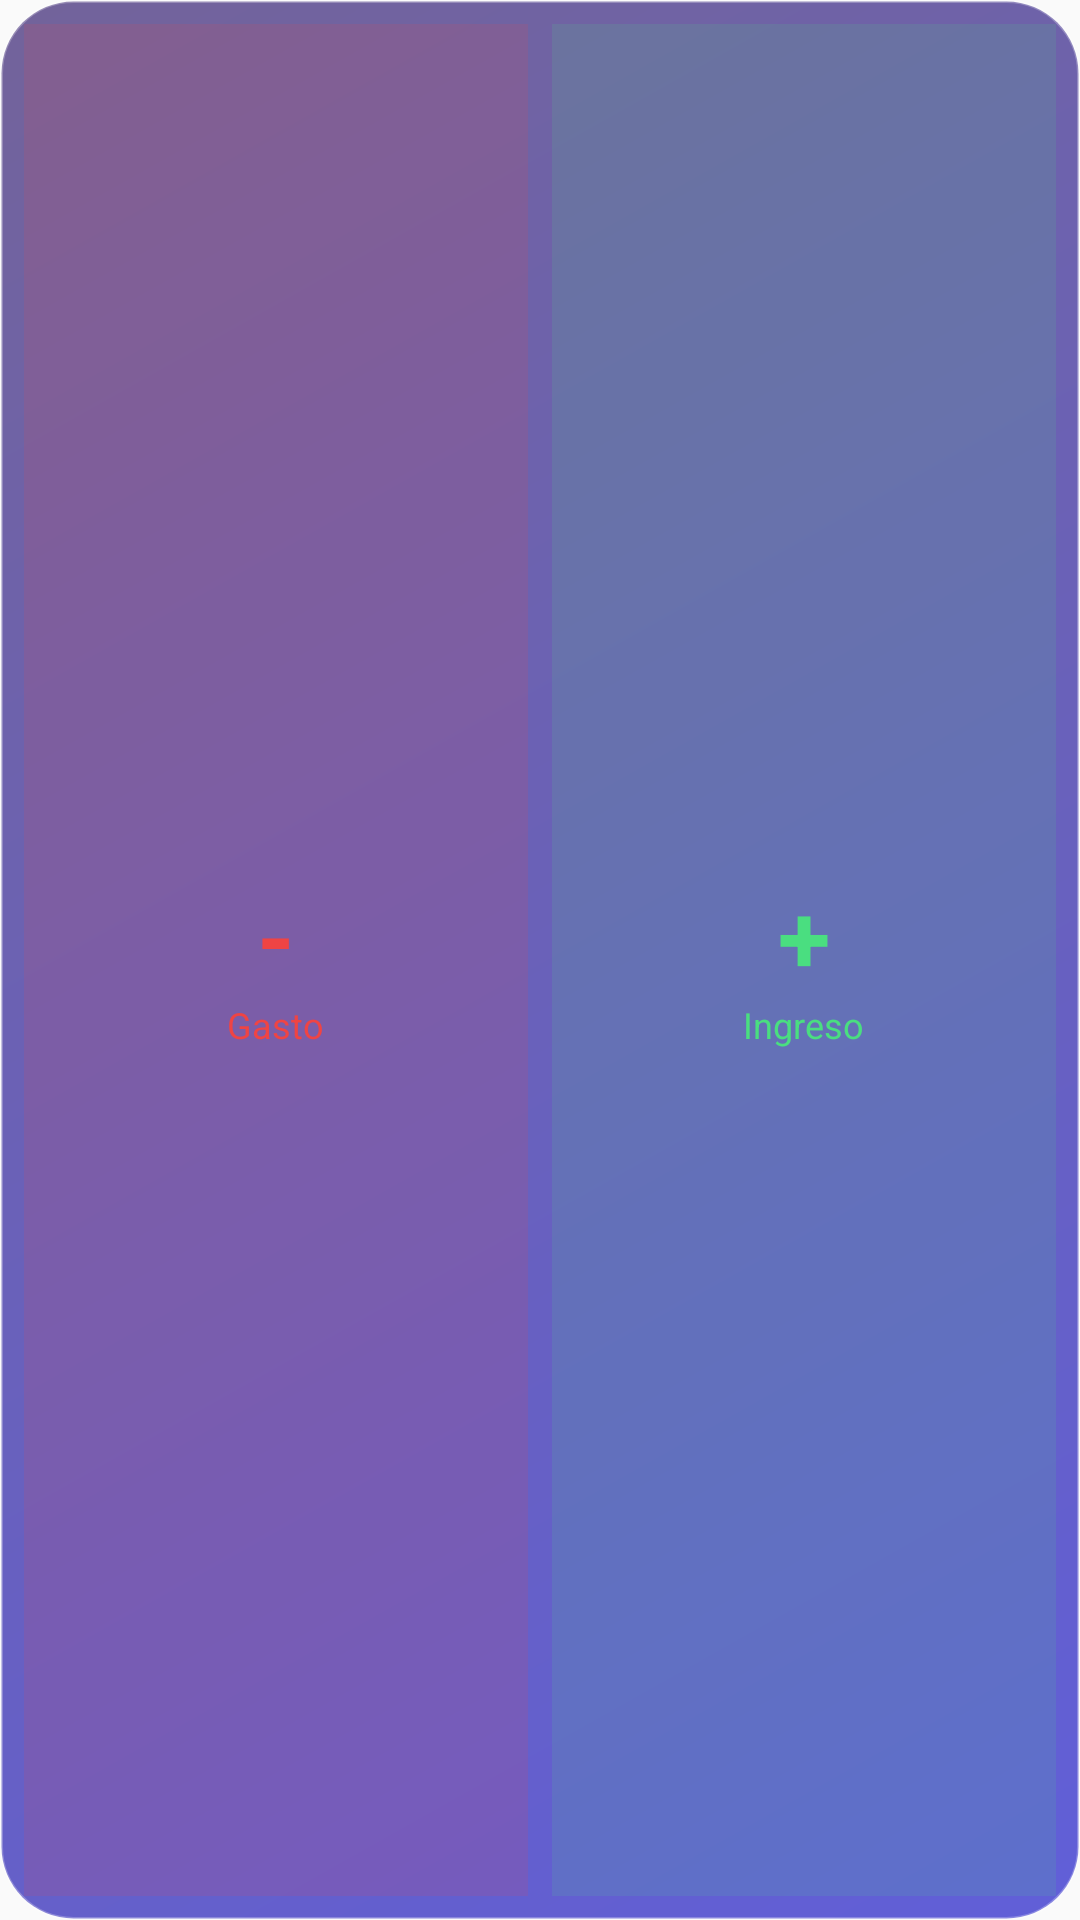

Here is an Android app screen rendered from its layout file. Give the layout XML and the strings, colors and styles it references.
<!-- AndroidManifest.xml: application theme AppTheme -->
<!-- res/layout/quick_add_widget.xml -->
<?xml version="1.0" encoding="utf-8"?>
<LinearLayout xmlns:android="http://schemas.android.com/apk/res/android"
    android:layout_width="match_parent"
    android:layout_height="match_parent"
    android:background="@drawable/widget_background"
    android:orientation="horizontal"
    android:padding="8dp">

    <LinearLayout
        android:id="@+id/btn_add_expense"
        android:layout_width="0dp"
        android:layout_height="match_parent"
        android:layout_weight="1"
        android:gravity="center"
        android:orientation="vertical"
        android:layout_marginEnd="4dp"
        android:background="#20EF4444">

        <TextView
            android:layout_width="wrap_content"
            android:layout_height="wrap_content"
            android:text="-"
            android:textSize="32sp"
            android:textColor="#EF4444"
            android:textStyle="bold" />
            
        <TextView
            android:layout_width="wrap_content"
            android:layout_height="wrap_content"
            android:text="Gasto"
            android:textSize="12sp"
            android:textColor="#EF4444" />
    </LinearLayout>

    <LinearLayout
        android:id="@+id/btn_add_income"
        android:layout_width="0dp"
        android:layout_height="match_parent"
        android:layout_weight="1"
        android:gravity="center"
        android:orientation="vertical"
         android:layout_marginStart="4dp"
          android:background="#204ADE80">

        <TextView
            android:layout_width="wrap_content"
            android:layout_height="wrap_content"
            android:text="+"
            android:textSize="32sp"
            android:textColor="#4ADE80"
            android:textStyle="bold" />
            
         <TextView
            android:layout_width="wrap_content"
            android:layout_height="wrap_content"
            android:text="Ingreso"
            android:textSize="12sp"
            android:textColor="#4ADE80" />
    </LinearLayout>

</LinearLayout>
<!-- resources referenced by this layout -->
<resources>
  <!-- drawable widget_background (drawable) -->
  <?xml version="1.0" encoding="utf-8"?>
  <shape xmlns:android="http://schemas.android.com/apk/res/android"
      android:shape="rectangle">
      <gradient
          android:angle="315"
          android:startColor="#F26B5B95"
          android:endColor="#F25856D6"
          android:type="linear" />
      <corners android:radius="24dp" />
      <stroke     
          android:width="1dp"
          android:color="#40FFFFFF" />
  </shape>
  <style name="AppTheme" parent="Theme.AppCompat.Light.DarkActionBar">
          
          <item name="colorPrimary">@color/colorPrimary</item>
          <item name="colorPrimaryDark">@color/colorPrimaryDark</item>
          <item name="colorAccent">@color/colorAccent</item>
      </style>
  <color name="colorPrimary">#D4FF33</color>
  <color name="colorPrimaryDark">#AACC29</color>
  <color name="colorAccent">#6B5B95</color>
</resources>
